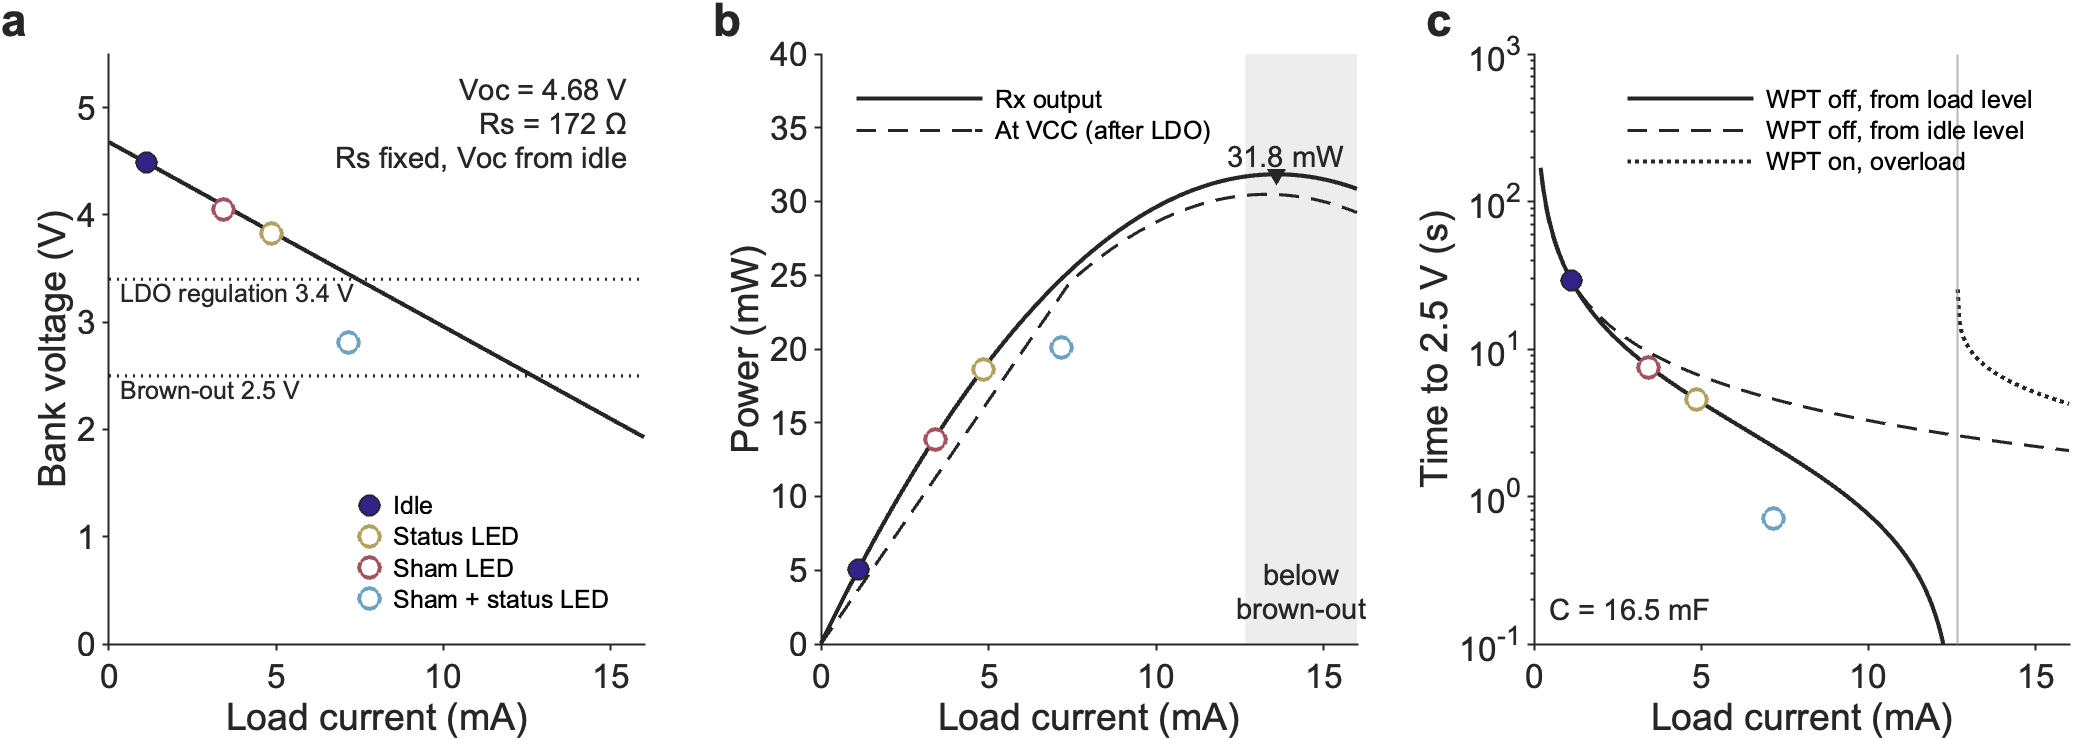

The file beside this chart, header and first rows:
Voc_V, Rs_ohm, R2, FitStates, C_mF, Rbal_kohm, IselfIdle_uA, Pmax_mW, I_Pmax_mA, V_Pmax_V, MatchedLoad_ohm, Ireg_mA, Pvcc_Ireg_mW, Ibrownout_mA, P_Ibrownout_mW
4.681, 172, NaN, 1, 16.5, 400, 11.22, 31.84, 13.6, 2.341, 172.1, 7.437, 24.54, 12.67, 31.7
